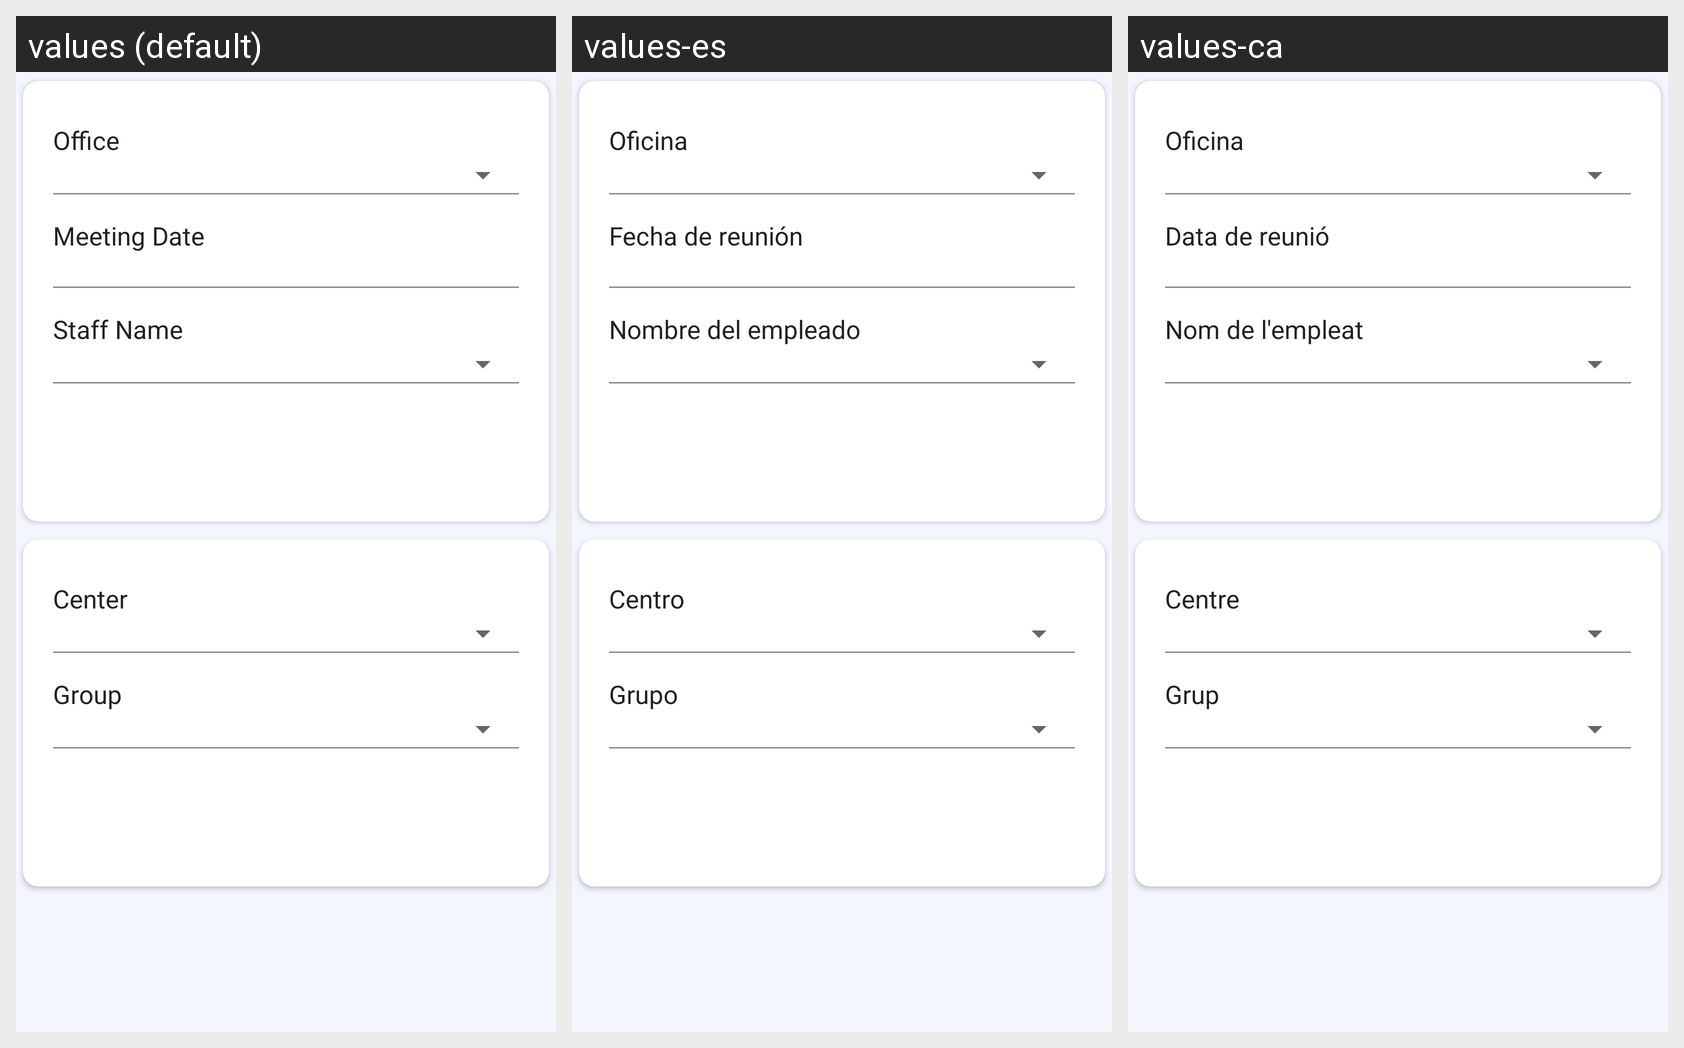

This grid shows one Android layout under several languages. Give, for every string resource on the screen, its name, the default text and each shown locale's text.
Android screen res/layout/fragment_generate_collection_sheet.xml rendered under 3 locales, left to right: values (default), values-es, values-ca. Device: Nexus 5 (rendered at 1080×1920; each locale shown at half size, 540×960, under a caption strip naming it); theme MaterialAppTheme.
Other locales in the repository, not shown: values-en, values-fr, values-hi, values-kn, values-sw, values-zh.
Strings drawn on this screen, with the default value and each locale's value (text and hints the layout hard-codes, and strings that could not be matched under every locale, appear in the picture but are not listed):

office
  values: Office
  values-es: Oficina
  values-ca: Oficina

meeting_date
  values: Meeting Date
  values-es: Fecha de reunión
  values-ca: Data de reunió

staff_name
  values: Staff Name
  values-es: Nombre del empleado
  values-ca: Nom de l'empleat

center
  values: Center
  values-es: Centro
  values-ca: Centre

group
  values: Group
  values-es: Grupo
  values-ca: Grup
